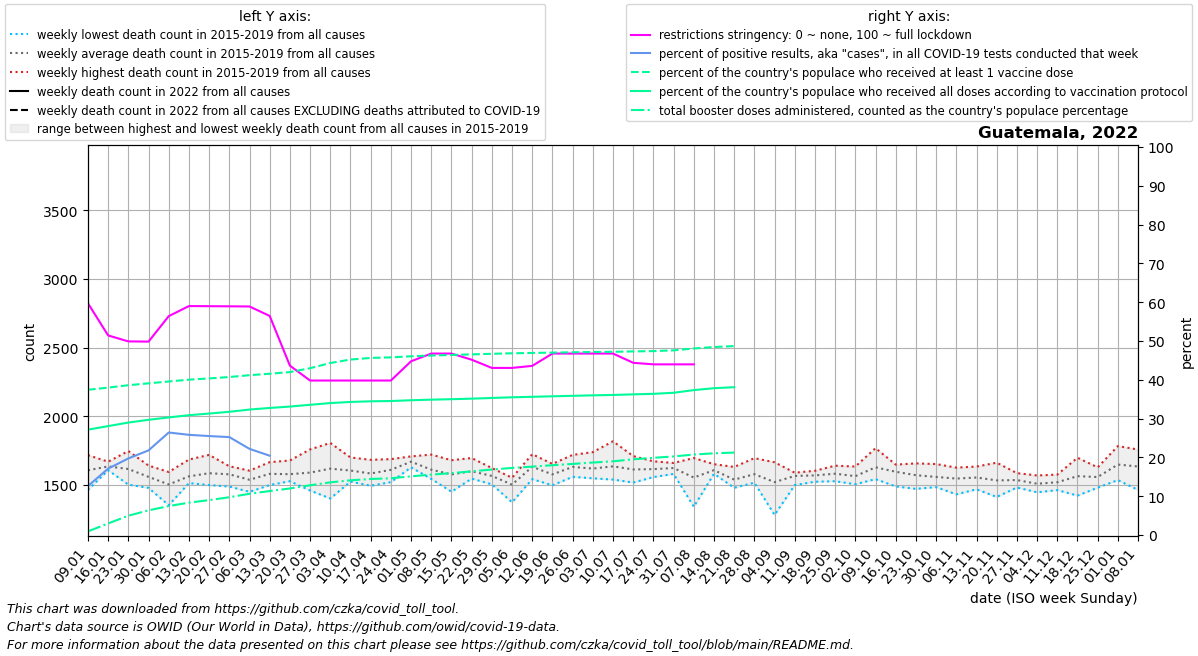

The data file committed next to this chart (first rows):
date, location, time_unit, time, deaths_2010_all_ages, deaths_2011_all_ages, deaths_2012_all_ages, deaths_2013_all_ages, deaths_2014_all_ages, deaths_2015_all_ages, deaths_2016_all_ages, deaths_2017_all_ages, deaths_2018_all_ages, deaths_2019_all_ages, deaths_2020_all_ages, deaths_2021_all_ages, deaths_2022_all_ages, new_deaths, new_cases_smoothed, new_tests_smoothed, positive_test_percent, stringency_index, people_vaccinated, people_fully_vaccinated
2022-01-09, Guatemala, weekly, 1, , , , , , 1690, 1562, 1597, 1716, 1462, 1757, 1900, , 16.0, 6152, 47223, 12.62, 59.72, 6591504, 4780701
2022-01-16, Guatemala, weekly, 2, , , , , , 1616, 1619, 1606, 1668, 1659, 1670, 1928, , 51.0, 12831, 74786, 17.11, 51.43, 6689160, 4941912
2022-01-23, Guatemala, weekly, 3, , , , , , 1604, 1581, 1501, 1746, 1643, 1663, 1895, , 92.0, 16212, 82139, 19.73, 49.9, 6797221, 5103129
2022-01-30, Guatemala, weekly, 4, , , , , , 1480, 1640, 1477, 1593, 1598, 1607, 1839, , 111.0, 18385, 84598, 21.81, 49.84, 6882397, 5228020
2022-02-06, Guatemala, weekly, 5, , , , , , 1441, 1593, 1556, 1351, 1570, 1599, 1772, , 122.0, 20864, 78998, 26.42, 56.4, 6966388, 5335750
2022-02-13, Guatemala, weekly, 6, , , , , , 1512, 1684, 1525, 1520, 1566, 1610, 1786, , 136.0, 23083, 89529, 25.82, 59, 7048434, 5437356
2022-02-20, Guatemala, weekly, 7, , , , , , 1549, 1718, 1550, 1498, 1606, 1586, 1707, , 150.0, 23396, 91842, 25.5, 58.97, 7105448, 5511354
2022-02-27, Guatemala, weekly, 8, , , , , , 1623, 1573, 1563, 1487, 1635, 1517, 1748, , 184.0, 20913, 82842, 25.24, 58.93, 7169502, 5591705
2022-03-06, Guatemala, weekly, 9, , , , , , 1511, 1603, 1547, 1448, 1574, 1565, 1809, , 106.0, 16952, 76271, 22.2, 58.89, 7252634, 5692927
2022-03-13, Guatemala, weekly, 10, , , , , , 1537, 1586, 1665, 1498, 1612, 1581, 1765, , 76.0, 13936, 50504, 20.43, 56.45, 7317606, 5765483
2022-03-20, Guatemala, weekly, 11, , , , , , 1543, 1677, 1546, 1526, 1594, 1478, 1794, , 85.0, 11504, , , 43.65, 7393664, 5829168
2022-03-27, Guatemala, weekly, 12, , , , , , 1458, 1758, 1662, 1506, 1559, 1394, 1968, , 47.0, 9806, , , 39.81, 7569583, 5909254
2022-04-03, Guatemala, weekly, 13, , , , , , 1502, 1805, 1648, 1400, 1732, 1329, 1962, , 42.0, 7073, , , 39.81, 7804992, 5987148
2022-04-10, Guatemala, weekly, 14, , , , , , 1523, 1664, 1699, 1524, 1609, 1305, 2060, , 50.0, 5184, , , 39.81, 7961541, 6038336
2022-04-17, Guatemala, weekly, 15, , , , , , 1493, 1629, 1587, 1520, 1682, 1259, 2216, , 53.0, 3354, , , 39.81, 8035676, 6067451
2022-04-24, Guatemala, weekly, 16, , , , , , 1579, 1519, 1626, 1687, 1633, 1314, 2188, , 90.0, 3400, , , 39.81, 8060633, 6080450
2022-05-01, Guatemala, weekly, 17, , , , , , 1636, 1627, 1707, 1689, 1683, 1405, 2183, , 80.0, 4528, , , 44.77, 8110171, 6114908
2022-05-08, Guatemala, weekly, 18, , , , , , 1550, 1600, 1543, 1637, 1720, 1351, 2128, , 99.0, 3247, , , 46.76, 8144894, 6142448
2022-05-15, Guatemala, weekly, 19, , , , , , 1610, 1622, 1518, 1449, 1679, 1375, 2086, , 123.0, 3052, , , 46.76, 8170040, 6162558
2022-05-22, Guatemala, weekly, 20, , , , , , 1550, 1651, 1545, 1552, 1695, 1402, 2131, , 132.0, 3632, , , 45.17, 8196142, 6187457
2022-05-29, Guatemala, weekly, 21, , , , , , 1528, 1572, 1503, 1596, 1622, 1470, 2075, , 163.0, 3760, , , 43.06, 8222562, 6218824
2022-06-05, Guatemala, weekly, 22, , , , , , 1542, 1543, 1499, 1372, 1551, 1542, 2154, , 102.0, 4118, , , 43.06, 8245676, 6249141
2022-06-12, Guatemala, weekly, 23, , , , , , 1541, 1617, 1588, 1686, 1723, 1890, 2203, , 68.0, 5434, , , 43.59, 8261636, 6271860
2022-06-19, Guatemala, weekly, 24, , , , , , 1496, 1530, 1565, 1635, 1652, 1946, 2151, , 114.0, 8259, , , 46.76, 8277127, 6294550
2022-06-26, Guatemala, weekly, 25, , , , , , 1558, 1595, 1620, 1659, 1718, 2113, 2179, , 96.0, 12804, , , 46.76, 8290531, 6316133
2022-07-03, Guatemala, weekly, 26, , , , , , 1549, 1547, 1550, 1707, 1738, 2352, 2352, , 103.0, 20769, , , 46.76, 8303962, 6338095
2022-07-10, Guatemala, weekly, 27, , , , , , 1538, 1611, 1592, 1613, 1817, 2626, 2459, , 115.0, 23779, , , 46.76, 8314495, 6354983
2022-07-17, Guatemala, weekly, 28, , , , , , 1516, 1580, 1620, 1633, 1709, 2961, 2532, , 107.0, 35243, , , 44.38, 8331201, 6383170
2022-07-24, Guatemala, weekly, 29, , , , , , 1577, 1556, 1597, 1671, 1670, 2785, 2671, , 112.0, 34092, , , 43.98, 8345193, 6406475
2022-07-31, Guatemala, weekly, 30, , , , , , 1585, 1579, 1644, 1643, 1659, 2710, 2727, , 103.0, 28017, , , 43.98, 8378580, 6454632
2022-08-07, Guatemala, weekly, 31, , , , , , 1574, 1577, 1577, 1340, 1695, 2576, 2821, , 87.0, 19670, , , 43.98, 8463768, 6576033
2022-08-14, Guatemala, weekly, 32, , , , , , 1580, 1599, 1650, 1612, 1591, 2386, 2971, , 106.0, 15707, , , , 8530008, 6661827
2022-08-21, Guatemala, weekly, 33, , , , , , 1491, 1513, 1575, 1478, 1630, 2225, 3323, , 79.0, 9782, , , , 8573747, 6708388
2022-08-28, Guatemala, weekly, 34, , , , , , 1548, 1515, 1543, 1586, 1694, 2128, 3546, , , , , , , , 
2022-09-04, Guatemala, weekly, 35, , , , , , 1615, 1509, 1528, 1280, 1664, 2127, 3676, , , , , , , , 
2022-09-11, Guatemala, weekly, 36, , , , , , 1498, 1563, 1587, 1587, 1588, 2029, 3848, , , , , , , , 
2022-09-18, Guatemala, weekly, 37, , , , , , 1522, 1557, 1602, 1584, 1576, 1957, 3687, , , , , , , , 
2022-09-25, Guatemala, weekly, 38, , , , , , 1629, 1561, 1526, 1548, 1639, 1932, 3202, , , , , , , , 
2022-10-02, Guatemala, weekly, 39, , , , , , 1524, 1572, 1504, 1581, 1633, 1907, 2946, , , , , , , , 
2022-10-09, Guatemala, weekly, 40, , , , , , 1767, 1650, 1541, 1577, 1602, 1812, 2635, , , , , , , , 
2022-10-16, Guatemala, weekly, 41, , , , , , 1641, 1488, 1554, 1644, 1647, 1926, 2400, , , , , , , , 
2022-10-23, Guatemala, weekly, 42, , , , , , 1470, 1471, 1610, 1642, 1656, 1819, 2095, , , , , , , , 
2022-10-30, Guatemala, weekly, 43, , , , , , 1492, 1625, 1483, 1534, 1651, 1787, 1969, , , , , , , , 
2022-11-06, Guatemala, weekly, 44, , , , , , 1625, 1520, 1544, 1430, 1607, 1821, 1918, , , , , , , , 
2022-11-13, Guatemala, weekly, 45, , , , , , 1580, 1476, 1467, 1608, 1633, 1866, 1794, , , , , , , , 
2022-11-20, Guatemala, weekly, 46, , , , , , 1564, 1447, 1411, 1577, 1661, 1820, 1771, , , , , , , , 
2022-11-27, Guatemala, weekly, 47, , , , , , 1480, 1556, 1494, 1556, 1585, 1876, 1700, , , , , , , , 
2022-12-04, Guatemala, weekly, 48, , , , , , 1445, 1457, 1518, 1568, 1550, 1862, 1779, , , , , , , , 
2022-12-11, Guatemala, weekly, 49, , , , , , 1549, 1461, 1478, 1529, 1574, 1765, 1708, , , , , , , , 
2022-12-18, Guatemala, weekly, 50, , , , , , 1543, 1421, 1697, 1582, 1571, 1866, 1769, , , , , , , , 
2022-12-25, Guatemala, weekly, 51, , , , , , 1491, 1479, 1565, 1620, 1627, 1851, 1782, , , , , , , , 
2023-01-01, Guatemala, weekly, 52, , , , , , 1595, 1682, 1534, 1782, 1644, 1898, , , , , , , , , 
2023-01-08, Guatemala, weekly, 1, , , , , 1690, 1578, 1597, 1716, 1462, 1757, 2046, , , , , , , , , 
